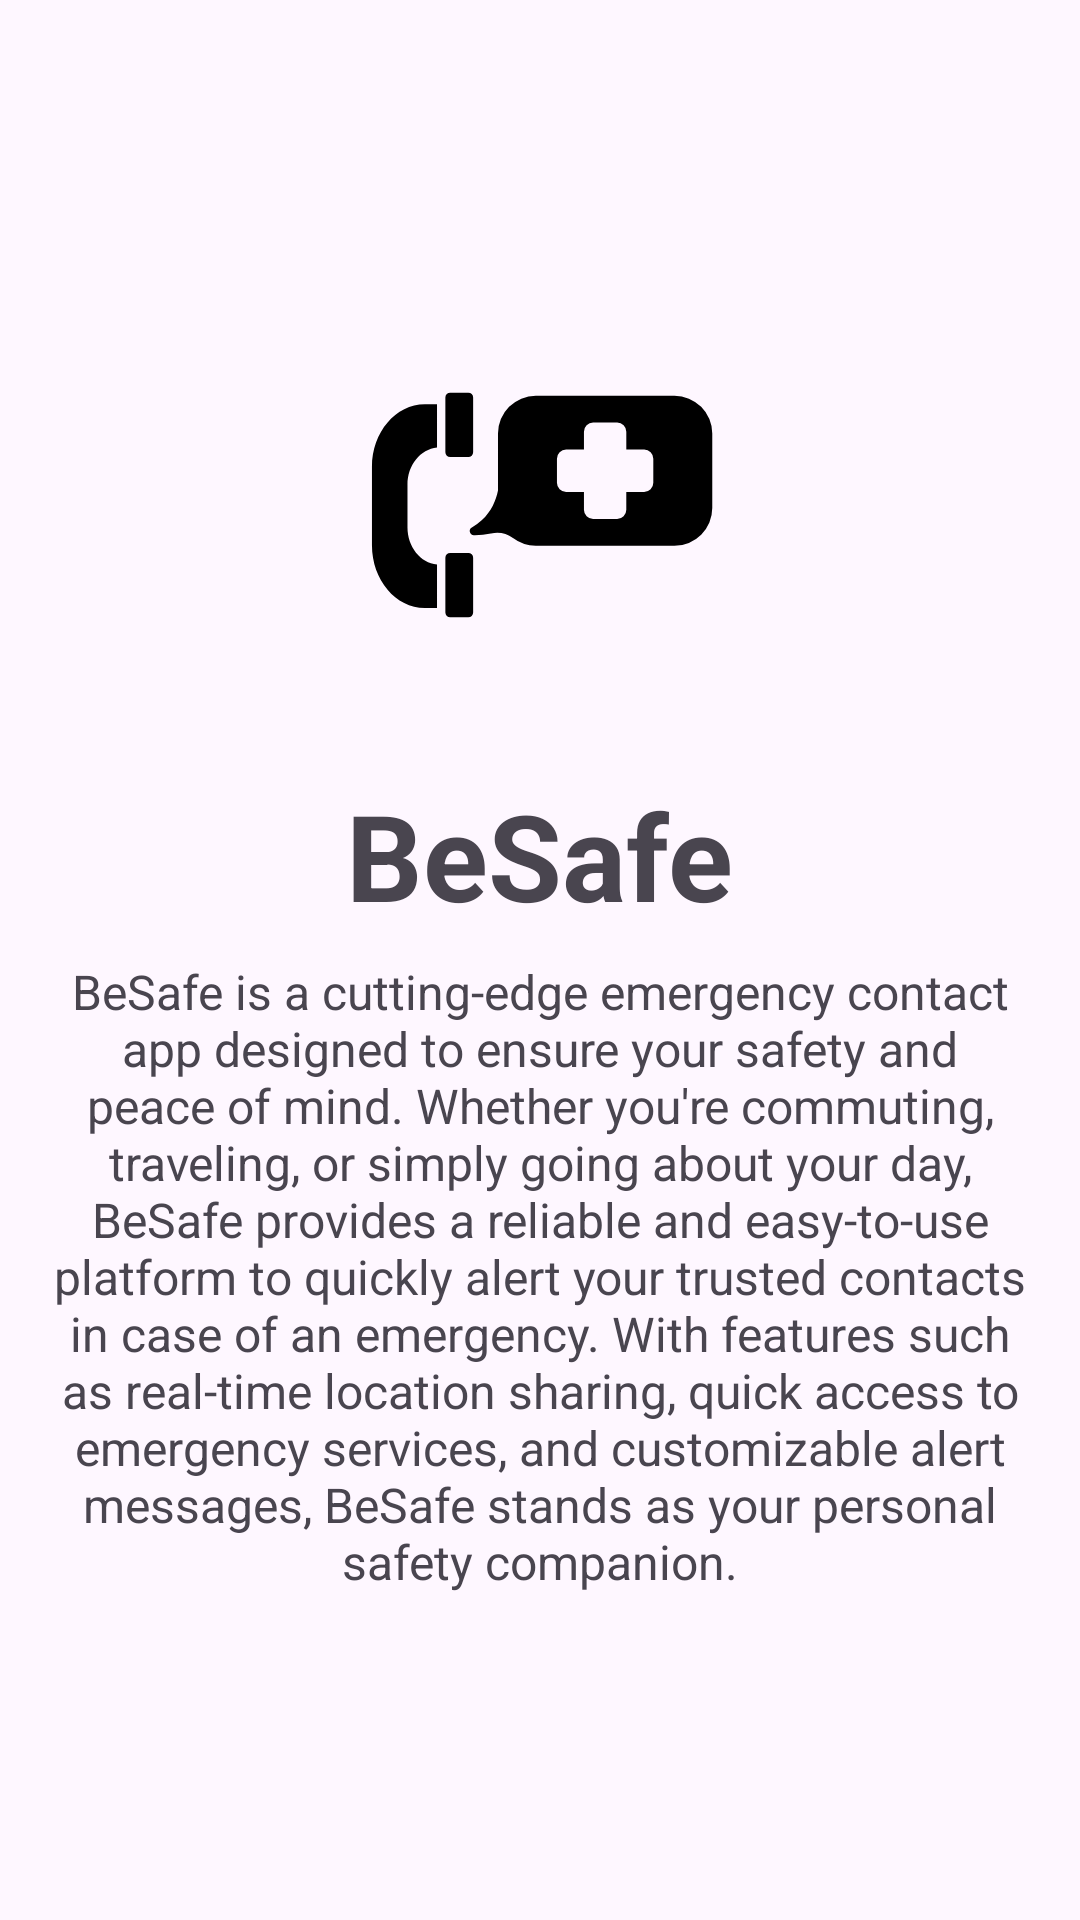

Write the Android layout XML for this screen, with the resource values it uses.
<!-- AndroidManifest.xml: application theme Theme.BeSafe -->
<!-- res/layout/fragment_about_us.xml -->
<?xml version="1.0" encoding="utf-8"?>
<LinearLayout xmlns:android="http://schemas.android.com/apk/res/android"
    android:layout_width="match_parent"
    android:layout_height="match_parent"
    android:orientation="vertical"
    android:gravity="center"
    android:padding="16dp">

    <ImageView
        android:layout_width="150dp"
        android:layout_height="150dp"
        android:src="@drawable/icon"/>

    <TextView
        android:id="@+id/about_us_title"
        android:layout_width="wrap_content"
        android:layout_height="wrap_content"
        android:text="BeSafe"
        android:textSize="40sp"
        android:textStyle="bold" />

    <TextView
        android:id="@+id/about_us_description"
        android:layout_width="wrap_content"
        android:layout_height="wrap_content"
        android:text="BeSafe is a cutting-edge emergency contact app designed to ensure your safety and peace of mind. Whether you're commuting, traveling, or simply going about your day, BeSafe provides a reliable and easy-to-use platform to quickly alert your trusted contacts in case of an emergency. With features such as real-time location sharing, quick access to emergency services, and customizable alert messages, BeSafe stands as your personal safety companion."
        android:textSize="16sp"
        android:textAlignment="center"
        android:layout_marginTop="8dp" />
</LinearLayout>
<!-- resources referenced by this layout -->
<resources>
  <!-- drawable icon (drawable) -->
  <vector xmlns:android="http://schemas.android.com/apk/res/android"
      android:width="512dp"
      android:height="640dp"
      android:viewportWidth="512"
      android:viewportHeight="640">
    <path
        android:fillColor="#FF000000"
        android:pathData="M17,202V313.12c0,49.19 33.74,89.2 75.21,89.2h17.32V340.78c-23.49,-2.37 -42,-25.1 -42,-52.71V227c0,-27.61 18.48,-50.35 42,-52.72V112.79H92.21C50.74,112.79 17,152.8 17,202Z"/>
    <path
        android:fillColor="#FF000000"
        android:pathData="M447.2,100.63L250.06,100.63a53.8,53.8 0,0 0,-53.8 53.8v80.82c-2.83,13.88 -9.2,29.49 -22.77,42.13a74.06,74.06 0,0 1,-14.4 10.48,5.87 5.87,0 0,0 2.81,11 107.15,107.15 0,0 0,24.25 -2.45l0.21,-0.05a38,38 0,0 1,31.21 6.75A53.56,53.56 0,0 0,250.06 314L447.2,314a53.8,53.8 0,0 0,53.8 -53.8L501,154.43A53.8,53.8 0,0 0,447.2 100.63ZM417.13,224.43a13,13 0,0 1,-13 13h-25.4v25.4a13,13 0,0 1,-13 13L331.51,275.83a13,13 0,0 1,-13 -13v-25.4h-25.4a13,13 0,0 1,-13 -13L280.11,190.19a13,13 0,0 1,13 -13h25.4L318.51,151.8a13,13 0,0 1,13 -13h34.24a13,13 0,0 1,13 13v25.4h25.4a13,13 0,0 1,13 13Z"/>
    <path
        android:fillColor="#FF000000"
        android:pathData="M128.26,96.21L154.07,96.21A6.84,6.84 0,0 1,160.91 103.05L160.91,180.99A6.84,6.84 0,0 1,154.07 187.83L128.26,187.83A6.84,6.84 0,0 1,121.42 180.99L121.42,103.05A6.84,6.84 0,0 1,128.26 96.21z"/>
    <path
        android:fillColor="#FF000000"
        android:pathData="M128.26,324.17L154.07,324.17A6.84,6.84 0,0 1,160.91 331.01L160.91,408.95A6.84,6.84 0,0 1,154.07 415.79L128.26,415.79A6.84,6.84 0,0 1,121.42 408.95L121.42,331.01A6.84,6.84 0,0 1,128.26 324.17z"/>
  </vector>
  <style name="Theme.BeSafe" parent="Base.Theme.BeSafe" />
  <style name="Base.Theme.BeSafe" parent="Theme.Material3.DayNight.NoActionBar">
          
          <item name="colorPrimary">@color/primaryColor</item>
      </style>
  <color name="primaryColor">#023e8a</color>
</resources>
